Run: headless pygame with SDL's dummy video driver; simulated clock (each Clock.tick advances the game by its frame time, no real sleeping); random seed 0; keys injected as events and as key.get_pressed() state; no mouse input.
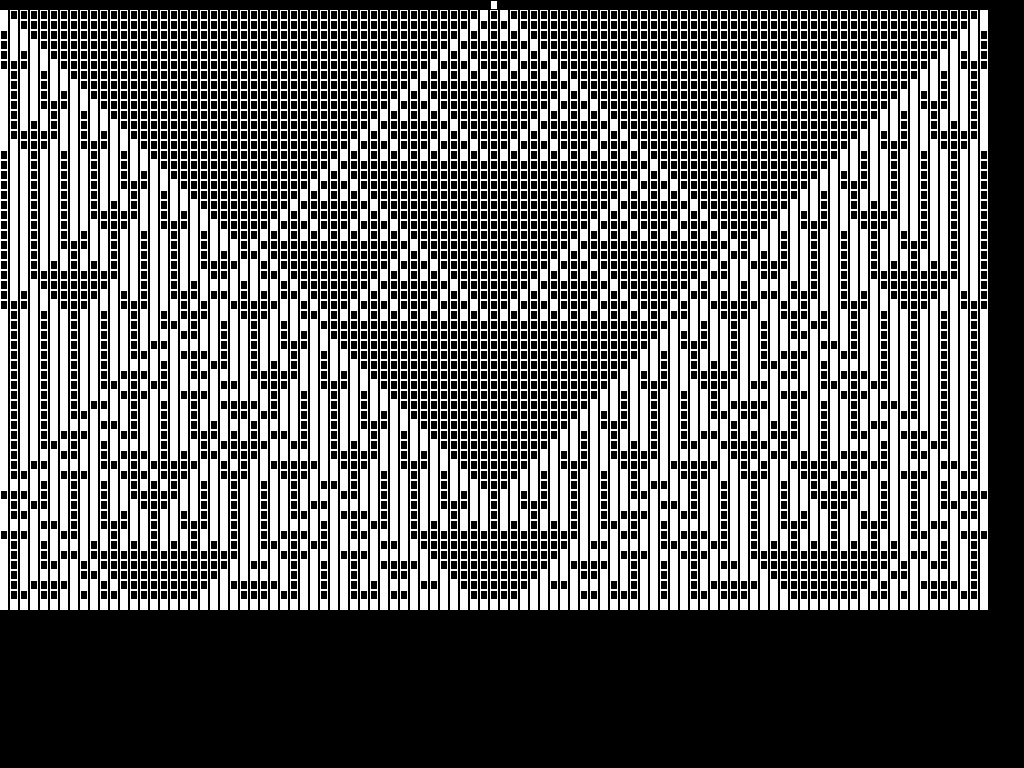
Frame 1 of 4 · flips 1–60 · no input
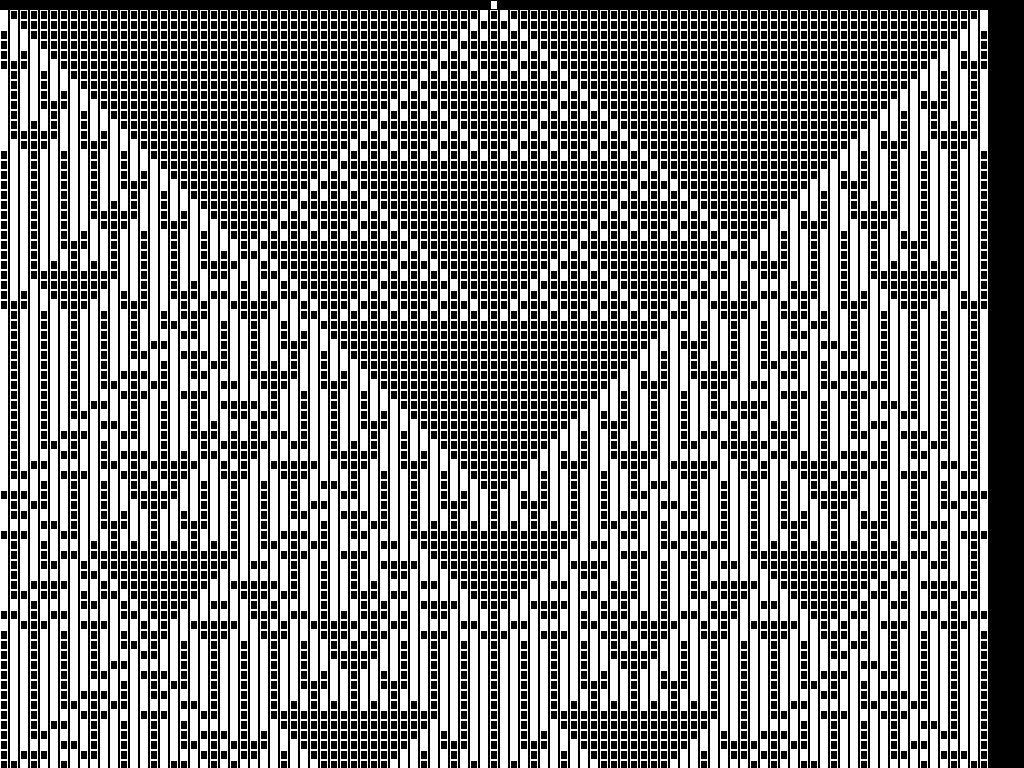
Frame 2 of 4 · flips 61–180 · tapped SPACE, RETURN · held RIGHT (→), D
Frame 3 of 4 · flips 181–300 · held DOWN (↓), S · screen unchanged from frame 2, image omitted
Frame 4 of 4 · flips 301–420 · held LEFT (←), A, UP (↑), W · screen unchanged from frame 3, image omitted

The pygame program that drew these frames:

import pygame, sys, random

colors = {
	'black'  : (0, 0, 0),
	'white'  : (255, 255, 255),
	'red'    : (255, 57, 51),
	'green'  : (22, 238, 35),
	'blue'   : (8, 58, 242),
	'yellow' : (221, 242, 8)
}

def generate_grid(size):
	grid = [0 for x in range(size)]
	grid[size//2] = 1
	return grid
	
def render_grid(surface,grid,generation=0,size=10):
	for i in range(len(grid)):
		if grid[i] == 0:
			color = colors['black']
		else:
			color = colors['white']
		pygame.draw.rect(surface,colors['white'],pygame.Rect((size*i),size+(generation*size),size-(size//5),size))
		pygame.draw.rect(surface,color,pygame.Rect((size*i)+1,(generation*size)+1,size-(size//5)-2,size-2))

def process_cell(grid,index):
	states = {
		'000': 0,
		'001': 1,
		'010': 0,
		'011': 1,
		'100': 1,
		'101': 0,
		'110': 1,
		'111': 0
	}
	if index == 0:
		left = 1
		right = grid[index+1]
	elif index == len(grid)-1:
		left = grid[index-1]
		right = 1
	else:
		left = grid[index-1]
		right = grid[index+1]
	state = str(left)+str(grid[index])+str(right)
	return states[state]
	
#Parameters
GRID_LENGTH = 99
GRID_SIZE = 10
SCREEN_WIDTH = 1024
SCREEN_HEIGHT = 768
	
	
if __name__ == '__main__':
	pygame.init()
	size = SCREEN_WIDTH,SCREEN_HEIGHT
	screen = pygame.display.set_mode(size)
	grid = generate_grid(GRID_LENGTH)
	generation = 0
	
	screen.fill(colors['black'])
	while True:
		for event in pygame.event.get():
			if event.type == pygame.QUIT: sys.exit()
		keys = pygame.key.get_pressed()
		if keys[pygame.K_ESCAPE]:
			sys.exit()
		render_grid(screen,grid,generation,GRID_SIZE)
		generation += 1
		temp_grid = generate_grid(GRID_LENGTH)
		for i in range(GRID_LENGTH):
			temp_grid[i] = process_cell(grid,i)
		grid = temp_grid
		pygame.display.flip()
		pygame.time.wait(30)
